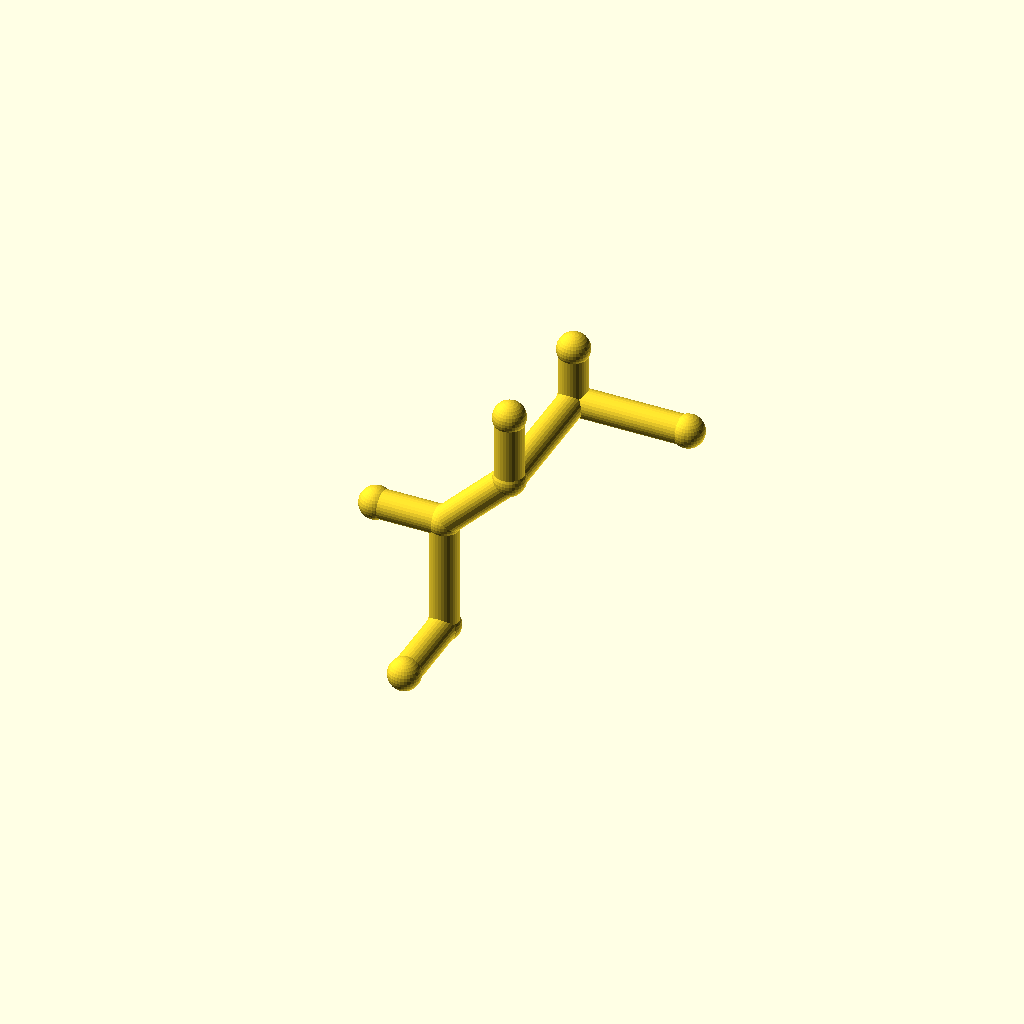
Cell 1: the model at its default parameters.
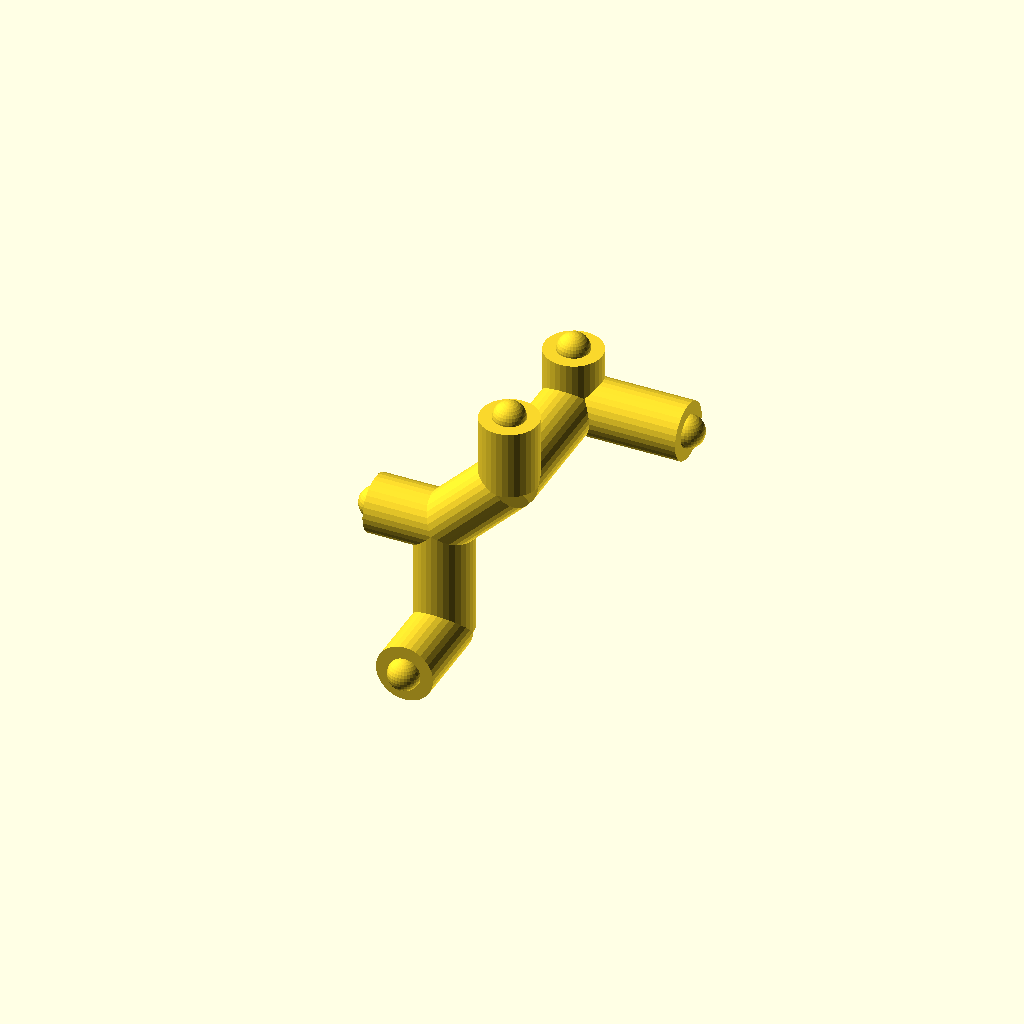
Cell 2: the same model with pipe_r = 10.
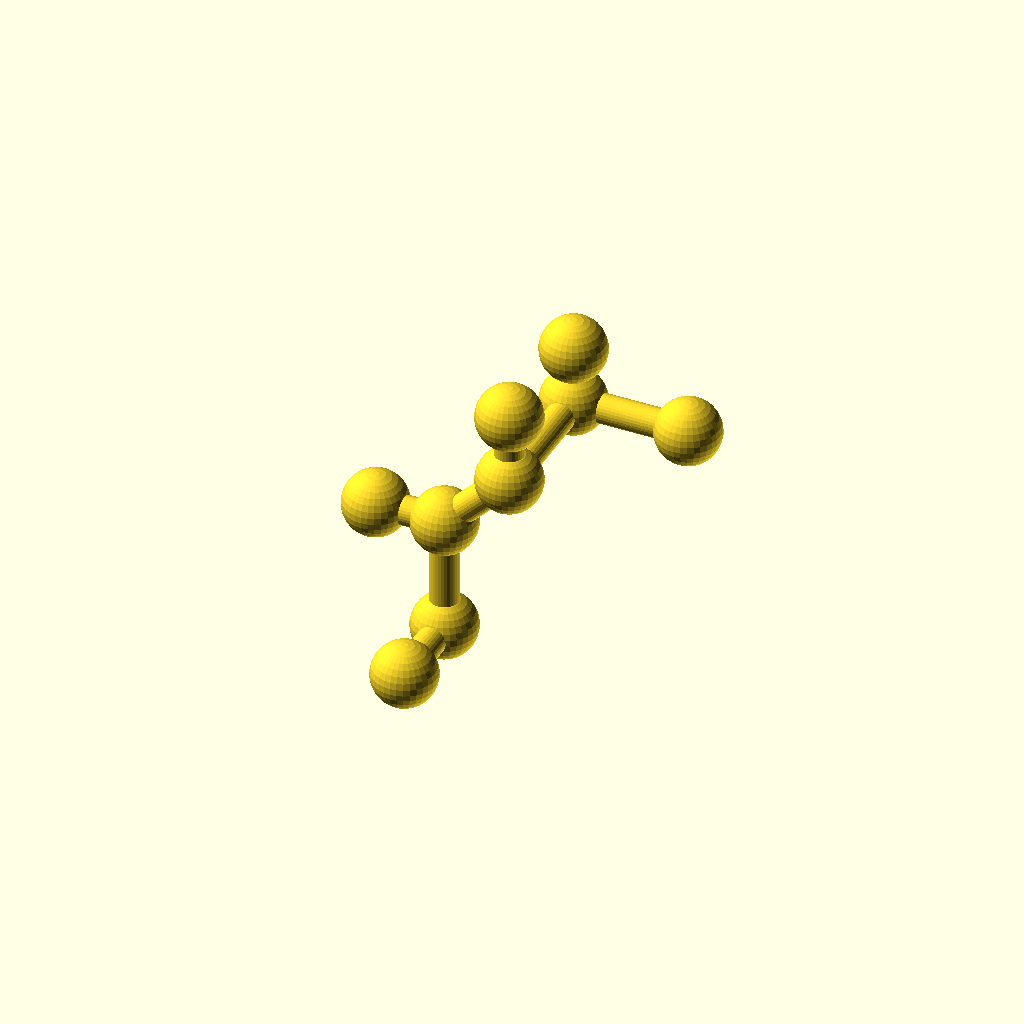
Cell 3 — collar_r set to 11.2, the other parameters unchanged.
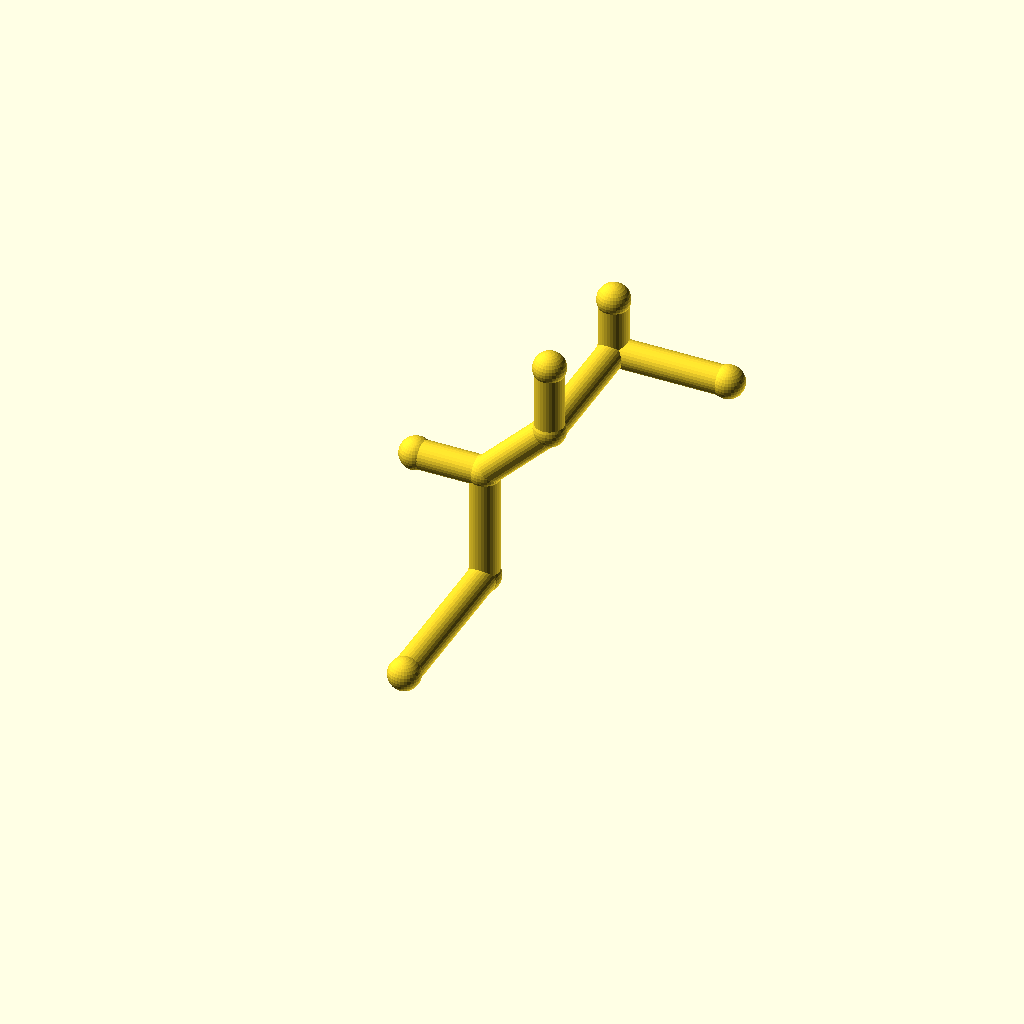
Cell 4: leg_1 = 60 (everything else at default).
All cells are drawn from one camera (rotation 55°, 0°, 25°, orthographic, colour scheme Cornfield), so only the parameter changes between them.
The OpenSCAD source (optional_data/data/wire2/piperoutes/scene_0128.scad):
$fn = 32;

// ----------------------------------------------------------------------
// Pipe route
// ----------------------------------------------------------------------

// --- parameters (mm) ---
pipe_r = 5;               // pipe radius
collar_r = 5.6;           // joint collar radius
turn_90 = 90;             // right-angle elbow, degrees
turn_45 = 45;             // diagonal elbow angle, degrees
leg_1 = 30;               // length of pipe segment 1
leg_2 = 40;               // length of pipe segment 2
leg_3 = 32;               // length of pipe segment 3
leg_4 = 48;               // length of pipe segment 4
leg_5 = 40;               // length of pipe segment 5
segments = 5;             // number of straight pipe segments
stub_4 = 20;              // branch stub length at node 4
stub_2 = 24;              // branch stub length at node 2
stub_3 = 24;              // branch stub length at node 3

bbox_x = (leg_3 / sqrt(2) + leg_5) - (-stub_2) + 2 * collar_r;  // overall X, joints included
bbox_y = (leg_1 + leg_4) - (0) + 2 * collar_r;  // overall Y, joints included
bbox_z = (leg_2 + leg_3 / sqrt(2) + stub_3) - (0) + 2 * collar_r;  // overall Z, joints included
pipe_d = 2 * pipe_r;  // pipe outer diameter
collar_d = 2 * collar_r;  // collar diameter
p0 = [0, 0, 0];
p1 = p0 + [0, 1, 0] * leg_1;
p2 = p1 + [0, 0, 1] * leg_2;
p3 = p2 + [1 / sqrt(2), 0, 1 / sqrt(2)] * leg_3;
p4 = p3 + [0, 1, 0] * leg_4;
p5 = p4 + [1, 0, 0] * leg_5;
b4 = p4 + [0, 0, 1] * stub_4;
b2 = p2 + [-1, 0, 0] * stub_2;
b3 = p3 + [0, 0, 1] * stub_3;
nodes = [p0, p1, p2, p3, p4, p5, b4, b2, b3];

module member(a, b, r) {
  /* round stock from joint a to joint b, ends buried in the joint balls */
  d = b - a;
  length = norm(d);
  translate(a) rotate([0, acos(d[2] / length), atan2(d[1], d[0])])
    cylinder(h = length, r = r);
}

module joint(p, r) {
  /* ball at the joint centre, fatter than every member meeting there */
  translate(p) sphere(r = r);
}

/* members - each call is one graph edge */
member(nodes[0], nodes[1], pipe_r);
member(nodes[1], nodes[2], pipe_r);
member(nodes[2], nodes[3], pipe_r);
member(nodes[3], nodes[4], pipe_r);
member(nodes[4], nodes[5], pipe_r);
member(nodes[4], nodes[6], pipe_r);
member(nodes[2], nodes[7], pipe_r);
member(nodes[3], nodes[8], pipe_r);

/* joint balls */
for (p = nodes) joint(p, collar_r);
Customizer parameters (derived from the source; name, type, default, range or options):
pipe_r: number, default 5
collar_r: number, default 5.6
turn_90: number, default 90
turn_45: number, default 45
leg_1: number, default 30
leg_2: number, default 40
leg_3: number, default 32
leg_4: number, default 48
leg_5: number, default 40
segments: number, default 5
stub_4: number, default 20
stub_2: number, default 24
stub_3: number, default 24
p0: vector, default [0, 0, 0]
